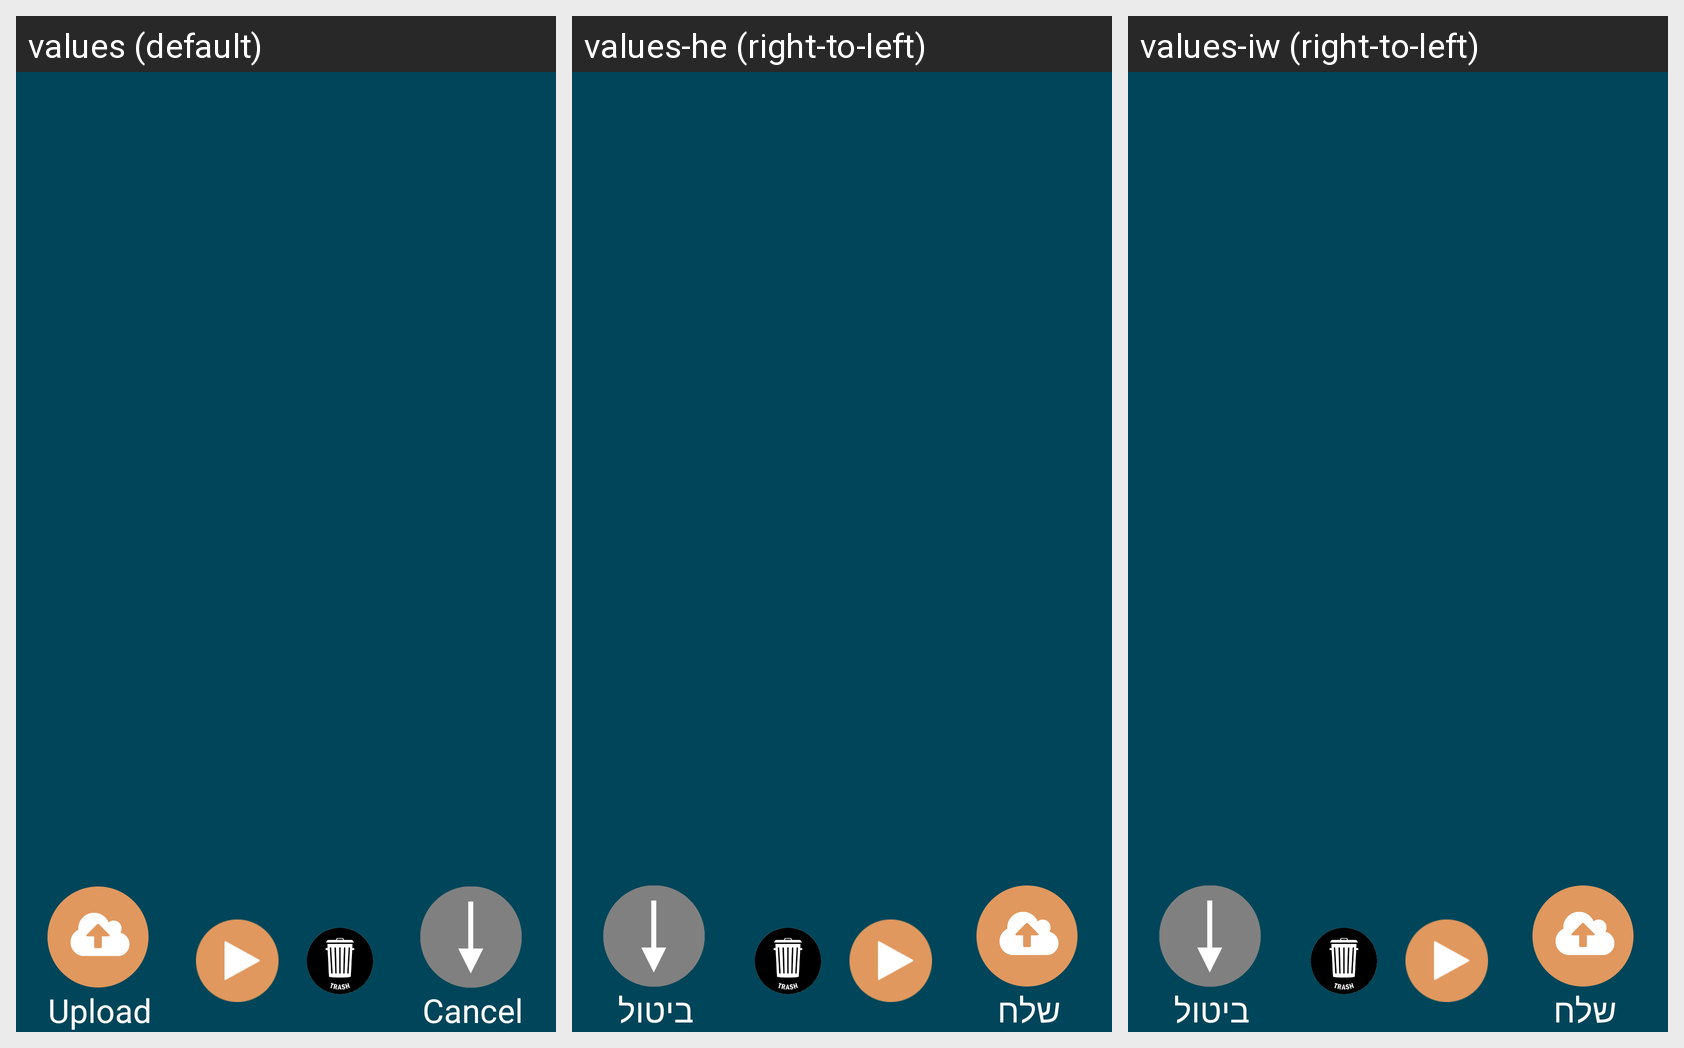

The same Android screen rendered under several of its app's locales, left to right. List the strings drawn on it with the default value and each locale's translation.
Android screen res/layout/audio_history.xml rendered under 3 locales, left to right: values (default), values-he (right-to-left), values-iw (right-to-left). Device: Nexus 5 (rendered at 1080×1920; each locale shown at half size, 540×960, under a caption strip naming it); theme Theme.MaterialComponents.DayNight.NoActionBar.
Strings drawn on this screen, with the default value and each locale's value (text and hints the layout hard-codes, and strings that could not be matched under every locale, appear in the picture but are not listed):

upload
  values: Upload
  values-he: שלח
  values-iw: שלח

cancel
  values: Cancel
  values-he: ביטול
  values-iw: ביטול
